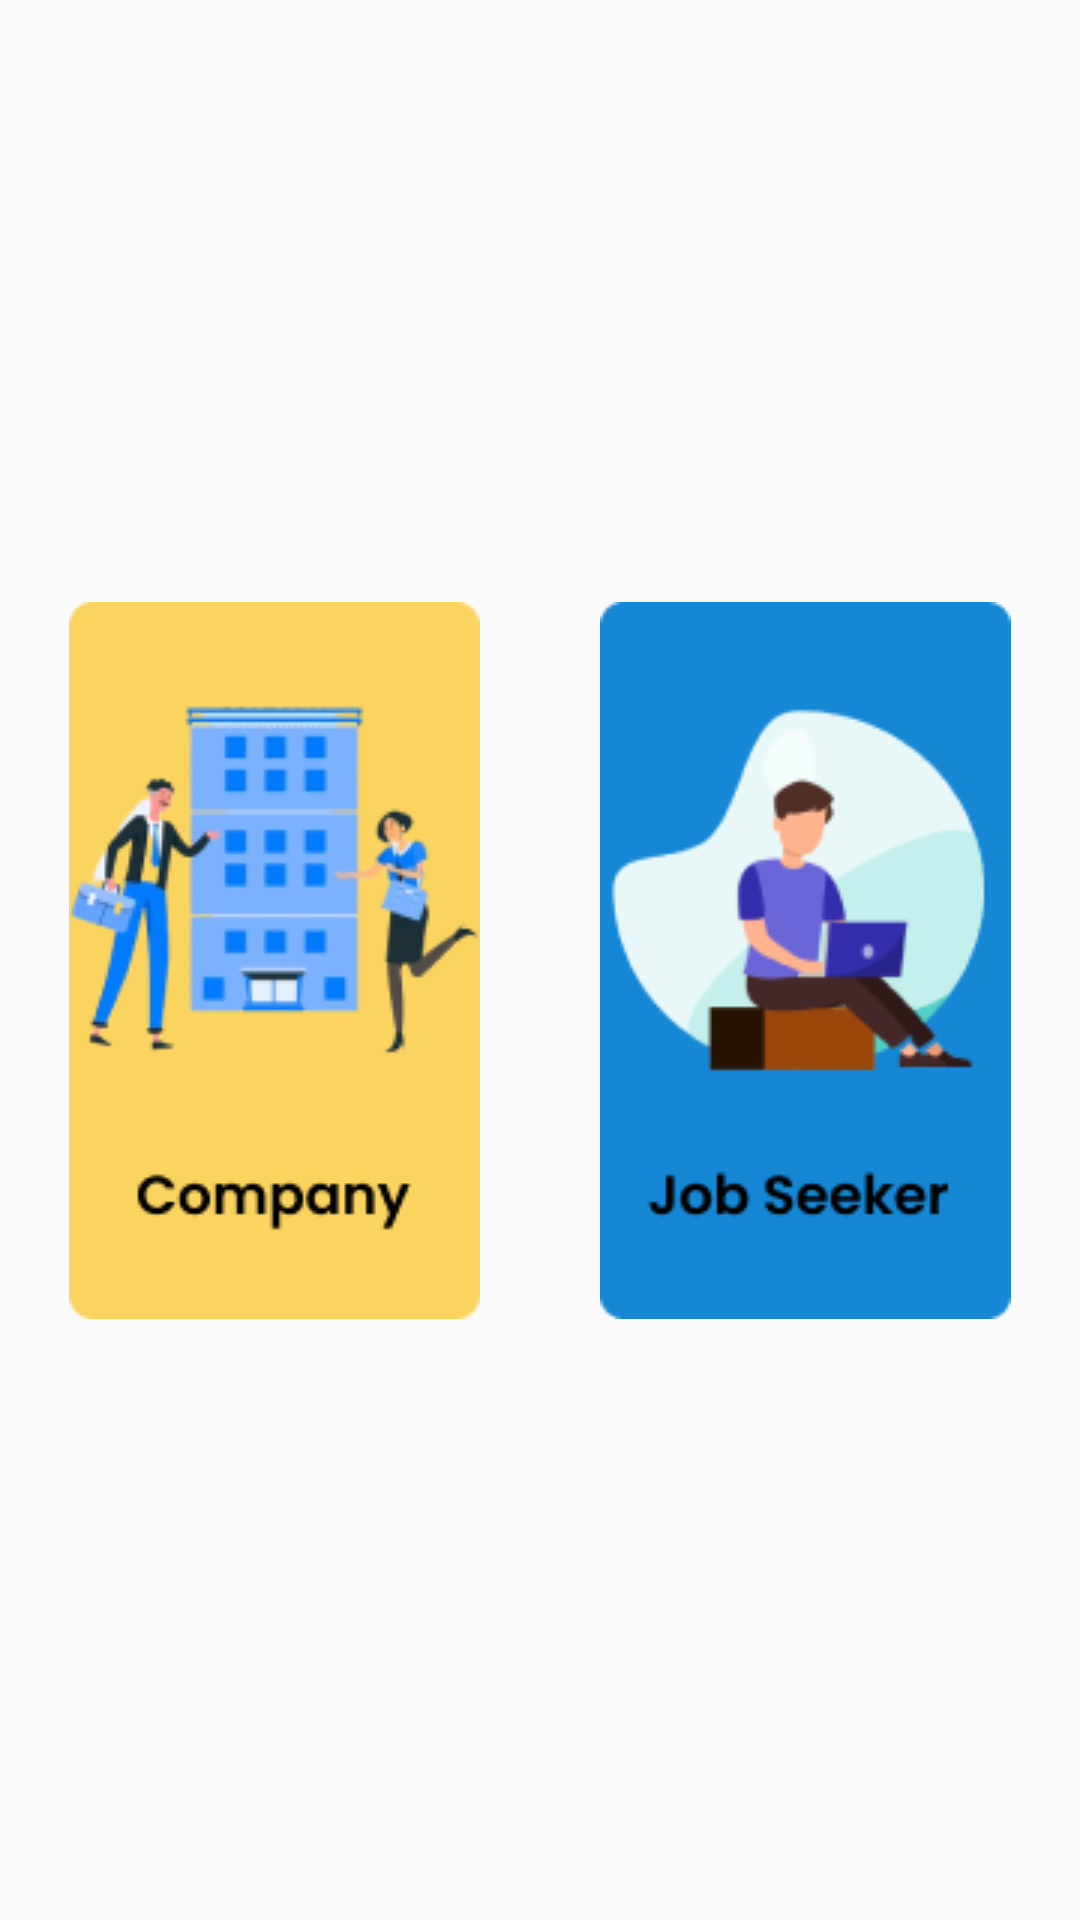

Android layout source for this screen:
<!-- AndroidManifest.xml: application theme Theme.FP_MP -->
<!-- res/layout/activity_choose.xml -->
<?xml version="1.0" encoding="utf-8"?>
<androidx.constraintlayout.widget.ConstraintLayout xmlns:android="http://schemas.android.com/apk/res/android"
    xmlns:app="http://schemas.android.com/apk/res-auto"
    xmlns:tools="http://schemas.android.com/tools"
    android:layout_width="match_parent"
    android:layout_height="match_parent"
    tools:context=".view.ChooseActivity">

    <LinearLayout
        android:layout_width="wrap_content"
        android:layout_height="wrap_content"
        android:weightSum="2"
        android:gravity="center"
        app:layout_constraintBottom_toBottomOf="parent"
        app:layout_constraintEnd_toEndOf="parent"
        app:layout_constraintStart_toStartOf="parent"
        app:layout_constraintTop_toTopOf="parent">

        <ImageView
            android:id="@+id/company"
            android:layout_width="wrap_content"
            android:layout_height="wrap_content"
            android:layout_margin="20dp"
            android:onClick="Company"
            android:src="@drawable/comp"/>

        <ImageView
            android:id="@+id/jobseeker"
            android:layout_width="wrap_content"
            android:layout_height="wrap_content"
            android:layout_margin="20dp"
            android:onClick="jobseek"
            android:src="@drawable/jobseek"/>
    </LinearLayout>


</androidx.constraintlayout.widget.ConstraintLayout>
<!-- resources referenced by this layout -->
<resources>
  <!-- drawable comp: png bitmap (drawable, 17626 bytes) -->
  <!-- drawable jobseek: png bitmap (drawable, 10011 bytes) -->
  <style name="Theme.FP_MP" parent="Theme.AppCompat.Light.NoActionBar">
          
          <item name="colorPrimary">@color/purple_500</item>
          <item name="colorPrimaryVariant">@color/purple_700</item>
          <item name="colorOnPrimary">@color/white</item>
          
          <item name="colorSecondary">@color/teal_200</item>
          <item name="colorSecondaryVariant">@color/teal_700</item>
          <item name="colorOnSecondary">@color/black</item>
          
          <item name="android:statusBarColor" tools:targetApi="l">?attr/colorPrimaryVariant</item>
          
  
  
          
  
  
  
  
  
  
  
  
  
  
  
  
      </style>
  <color name="purple_500">#FF6200EE</color>
  <color name="purple_700">#FF3700B3</color>
  <color name="white">#FFFFFFFF</color>
  <color name="teal_200">#FF03DAC5</color>
  <color name="teal_700">#FF018786</color>
  <color name="black">#FF000000</color>
</resources>
